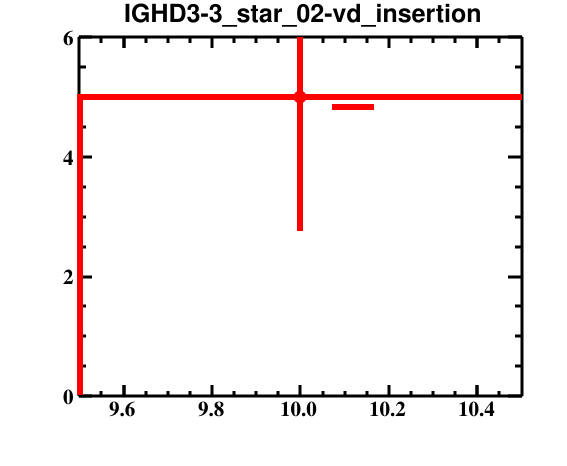

Values plotted in this chart, from the file beside it:
bin_low_edge, contents, binerror, xtitle, binlabel
8.5, 0.0, 0.0, , 
9.5, 5.0, 2.236, , 
10.5, 0.0, 0.0, , 
